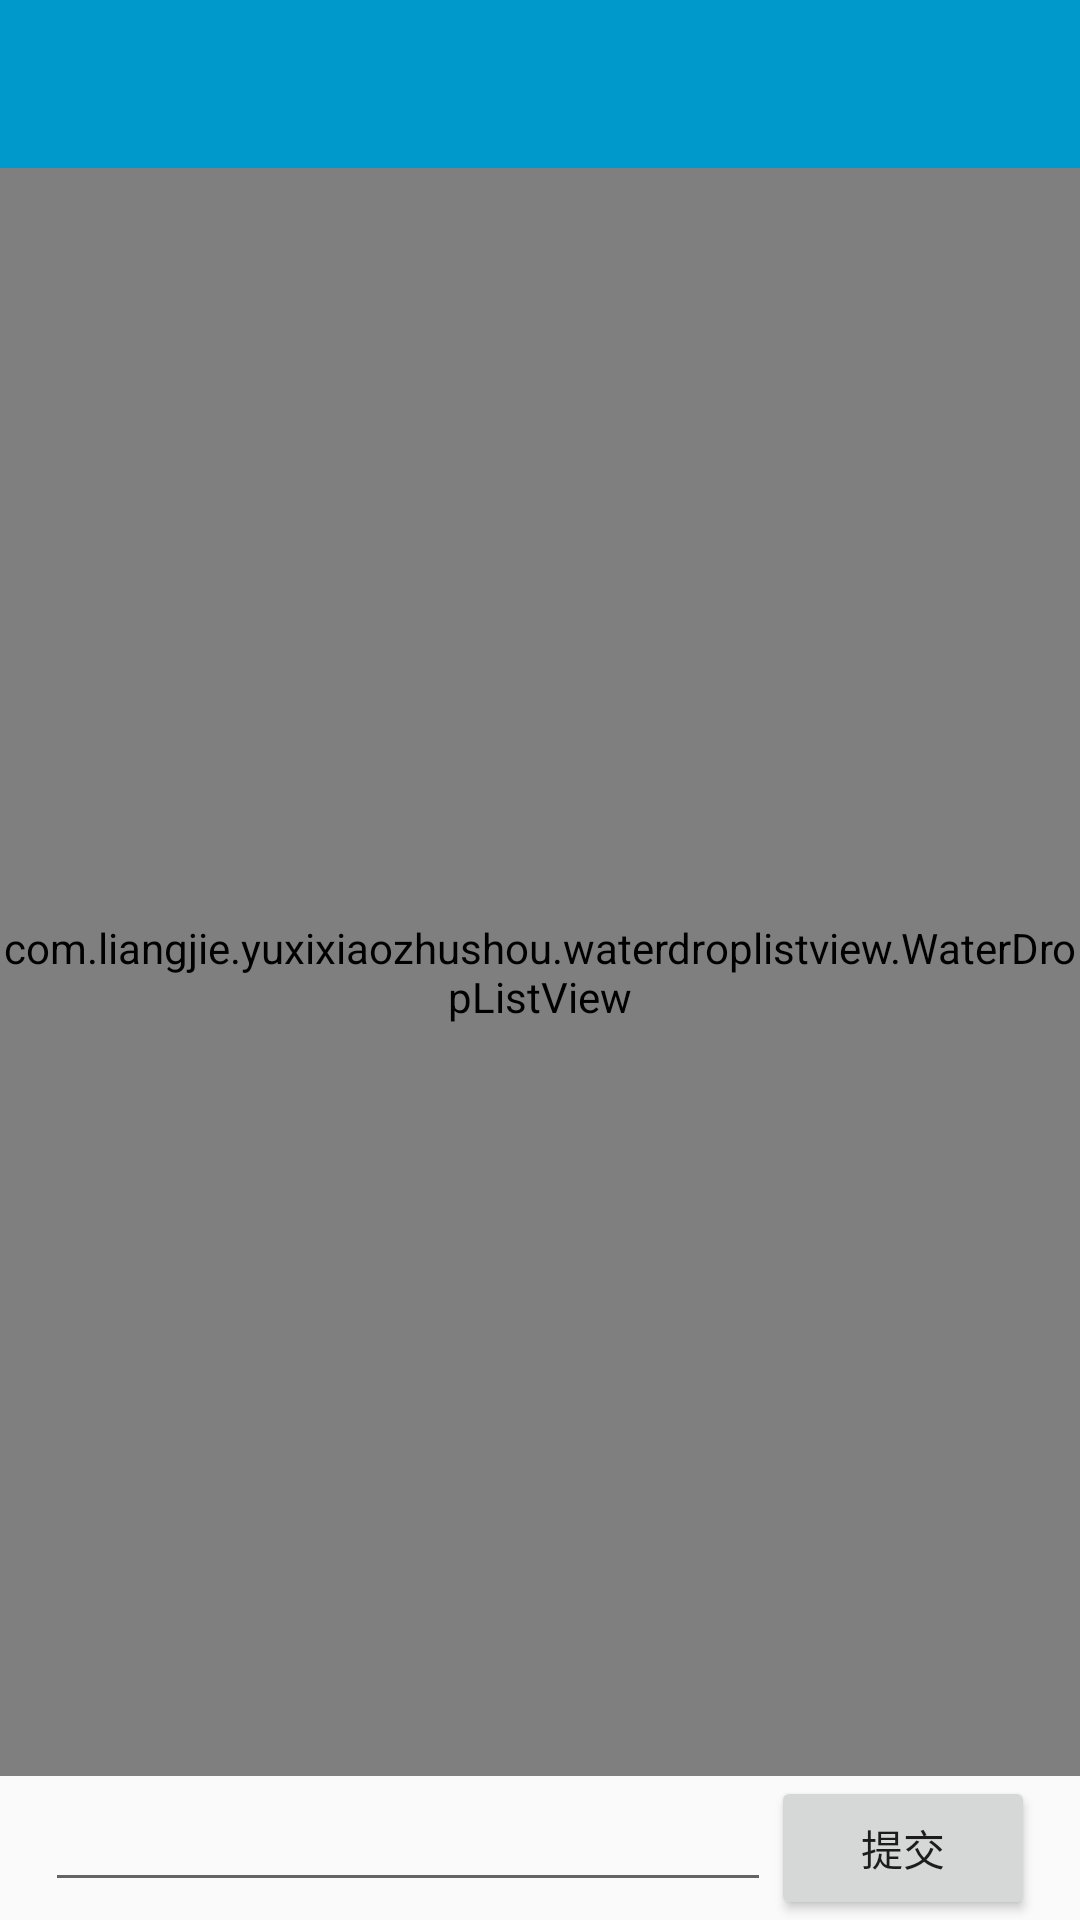

Android layout source for this screen:
<!-- AndroidManifest.xml: activity theme AppTheme.NoActionBar -->
<!-- res/layout/activity_classroom.xml -->
<?xml version="1.0" encoding="utf-8"?>
<LinearLayout xmlns:android="http://schemas.android.com/apk/res/android"
    xmlns:app="http://schemas.android.com/apk/res-auto"
    xmlns:tools="http://schemas.android.com/tools"
    android:layout_width="match_parent"
    android:layout_height="match_parent"
    android:fitsSystemWindows="true"
    android:orientation="vertical"
    tools:context=".activity.ClassroomActivity">

    <android.support.design.widget.AppBarLayout
        android:layout_width="match_parent"
        android:layout_height="wrap_content"
        android:theme="@style/AppTheme.AppBarOverlay"
        android:background="@color/step_pager_selected_tab_color"
        android:layout_marginTop="0dp">

        <android.support.v7.widget.Toolbar
            android:id="@+id/toolbar"
            android:layout_width="match_parent"
            android:layout_height="?attr/actionBarSize"
            android:background="?attr/colorPrimary"
            app:popupTheme="@style/AppTheme.PopupOverlay" />
    </android.support.design.widget.AppBarLayout>
    
    <com.liangjie.yuxixiaozhushou.waterdroplistview.WaterDropListView
        android:id="@+id/waterdrop_listview"
        android:layout_width="match_parent"
        android:layout_height="wrap_content"
        android:layout_weight="1"
        />
    
    <LinearLayout
        android:layout_width="match_parent"
        android:layout_height="wrap_content"
        android:orientation="horizontal"
        android:layout_gravity="bottom|end"
        android:layout_marginBottom="0dp">
        
        <EditText
            android:id="@+id/et_comment"
            android:layout_width="wrap_content"
            android:layout_height="wrap_content"
            android:layout_weight="1"
            android:layout_marginLeft="15dp"
            />
        <Button
            android:id="@+id/btn_commit_comment"
            android:text="提交"
            android:layout_width="wrap_content"
            android:layout_height="wrap_content"
            android:layout_marginRight="15dp"/>
    </LinearLayout>

</LinearLayout>
<!-- res/layout/content_main.xml (included above) -->
<?xml version="1.0" encoding="utf-8"?>
<RelativeLayout xmlns:android="http://schemas.android.com/apk/res/android"
    xmlns:app="http://schemas.android.com/apk/res-auto"
    xmlns:tools="http://schemas.android.com/tools"
    android:layout_width="match_parent"
    android:layout_height="match_parent"
    android:paddingBottom="@dimen/activity_vertical_margin"
    android:paddingLeft="@dimen/activity_horizontal_margin"
    android:paddingRight="@dimen/activity_horizontal_margin"
    android:paddingTop="@dimen/activity_vertical_margin"
    app:layout_behavior="@string/appbar_scrolling_view_behavior"
    tools:context=".activity.ListViewMenuActivity"

    android:background="@color/menu_item_background"

    tools:showIn="@layout/activity_main">

    
        
        
        
</RelativeLayout>
<!-- res/layout/activity_main.xml (included above) -->
<?xml version="1.0" encoding="utf-8"?>
<android.support.design.widget.CoordinatorLayout xmlns:android="http://schemas.android.com/apk/res/android"
    xmlns:app="http://schemas.android.com/apk/res-auto"
    xmlns:tools="http://schemas.android.com/tools"
    android:layout_width="match_parent"
    android:layout_height="match_parent"
    android:fitsSystemWindows="true"
    tools:context=".activity.ListViewMenuActivity">

    <android.support.design.widget.AppBarLayout
        android:layout_width="match_parent"
        android:layout_height="wrap_content"
        android:theme="@style/AppTheme.AppBarOverlay">

        <android.support.v7.widget.Toolbar
            android:id="@+id/toolbar"
            android:layout_width="match_parent"
            android:layout_height="?attr/actionBarSize"
            android:background="?attr/colorPrimary"
            app:popupTheme="@style/AppTheme.PopupOverlay" />

    </android.support.design.widget.AppBarLayout>

    

    <FrameLayout
        android:layout_width="match_parent"
        android:layout_height="wrap_content"
        android:layout_marginTop="?attr/actionBarSize">
        <com.liangjie.yuxixiaozhushou.waterdroplistview.WaterDropListView
            android:id="@+id/waterdrop_listview"
            android:layout_width="match_parent"
            android:layout_height="wrap_content"
            />
        
        
            
            
            
            
            
    </FrameLayout>

</android.support.design.widget.CoordinatorLayout>
<!-- resources referenced by this layout -->
<resources>
  <color name="step_pager_selected_tab_color">#ff0099cc</color>
  <dimen name="activity_horizontal_margin">16dp</dimen>
  <dimen name="activity_vertical_margin">16dp</dimen>
  <style name="AppTheme.AppBarOverlay" parent="ThemeOverlay.AppCompat.Dark.ActionBar" />
  <style name="AppTheme.PopupOverlay" parent="ThemeOverlay.AppCompat.Light" />
  <style name="AppTheme.NoActionBar">
          <item name="windowActionBar">false</item>
          <item name="windowNoTitle">true</item>
      </style>
</resources>
